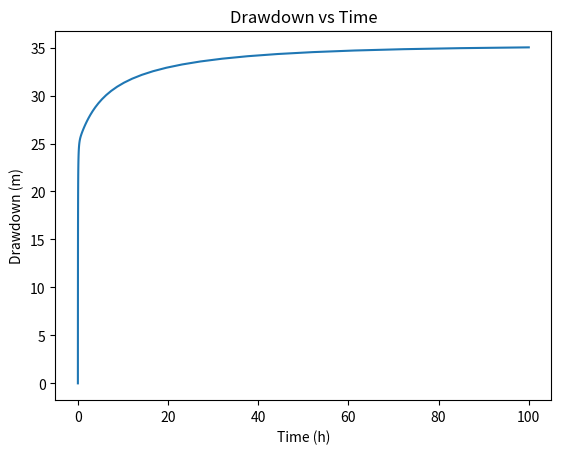
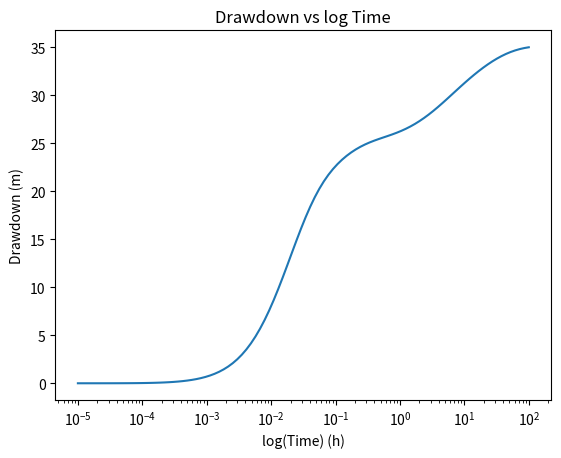

The matplotlib source for these figures, in order:
import numpy as np
from scipy.special import kv
params = {'Q': 400, 'T': 10, 'S': 0.0001, 'K_prime': 0.0001, 'B_prime': 50, 'rw': 0.2, 'rc': 0.2, 'tau_q': 0.2, 'tau_s': 2, 'Sk': 0, 'r': 10}
Q, T, S, K_prime, B_prime, rw, rc, tq, ts, Sk = 400, 10, 0.0001, 0.0001, 50, 0.2, 0.2, 0.2, 2, 0
r = 10
def laplace_domain_solution(p, params):
    # 1. 計算中間參數 (這些是您公式中的 lambda 與其他係數)
    kappa = params['K_prime'] * params['rw']**2 / (params['B_prime'] * params['T'])
    tau_qD = (params['T'] * params['tau_q']) / (params['S'] * params['rw']**2)
    tau_sD = (params['T'] * params['tau_s']) / (params['S'] * params['rw']**2)
    
    # 計算 Lambda (您代碼中的 k)
    lambda_val = np.sqrt((p + kappa) * (1 + p * tau_qD) / (1 + p * tau_sD))
    
    # 2. 計算貝索函數
    K0 = kv(0, lambda_val)
    K1 = kv(1, lambda_val)
    
    # 3. 定義 CD 和 rD
    CD = params['rc']**2 / (2 * params['S'] * (params['rw']**2))
    rD = params['r'] / params['rw']
    
    # 4. 計算 SD (修正您的公式)
    # 注意：這裡使用 kv(0, lambda_val * rD) 來正確計算 K0(lambda * rD)
    num = 2 * kv(0, lambda_val * rD)
    den = (CD * (p**2) * K0) + (p * (1 + CD * p * params['Sk']) * lambda_val * K1)
    
    return num / den
# def laplace_domain_solution(p):
#     rD = r / rw
#     k = K_prime / (B_prime * T)
#     CD = rc ** 2 / (2 * S * rw * rw)
#     SD=(2.0*(k0(k))*(k*rD))/((CD*(p**2)*(k0(k))*k)+k*p*(1.0+CD*p*Sk)*(k1(k))*k)
#     return SD
import numpy as np
from scipy.special import factorial

def get_stehfest_v(i, N):
    """計算 Stehfest 權重係數 Vi"""
    n2 = N // 2
    v = 0
    # 這是 Stehfest 的標準加權公式
    for k in range((i + 1) // 2, min(i, n2) + 1):
        num = (k**n2) * factorial(2 * k)
        den = factorial(n2 - k) * factorial(k) * factorial(k - 1) * \
              factorial(i - k) * factorial(2 * k - i)
        v += num / den
    
    # 加上正負號項 (-1)^(N/2 + i)
    return ((-1)**(n2 + i)) * v

def stehfest_inversion(func, t, params, N=12):
    ln2 = np.log(2.0)
    s = 0.0
    for i in range(1, N + 1):
        # --- 修正處：呼叫我們剛剛定義好的權重計算 ---
        v = get_stehfest_v(i, N) 
        # ----------------------------------------
        p = i * ln2 / t
        s += v * func(p, params)
    return (ln2 / t) * s

times = np.logspace(-5, 2, 100)
drawdowns = [] # 準備一個空籃子裝水位數據

for t in times:
    tD = params['T'] * t / (params['S'] * params['rw']**2)
    sD = stehfest_inversion(laplace_domain_solution, tD, params)
    s = sD * (params['Q'] / (4 * np.pi * params['T']))
    
    # 偵錯機制
    if np.isnan(s) or np.isinf(s):
        print(f"在時間 {t} 發生計算錯誤，請檢查公式")
    elif s == 0:
        print(f"在時間 {t} 算出為 0，可能是參數過小或公式除法有誤")
    
    drawdowns.append(s)
import matplotlib.pyplot as plt

# 圖 1: 水位洩降 vs 時間
plt.figure()
plt.plot(times, drawdowns)
plt.title("Drawdown vs Time")
plt.xlabel("Time (h)")
plt.ylabel("Drawdown (m)")

# 圖 2: 水位洩降 vs log 時間
plt.figure()
plt.semilogx(times, drawdowns)
plt.title("Drawdown vs log Time")
plt.xlabel("log(Time) (h)")
plt.ylabel("Drawdown (m)")

plt.show()
